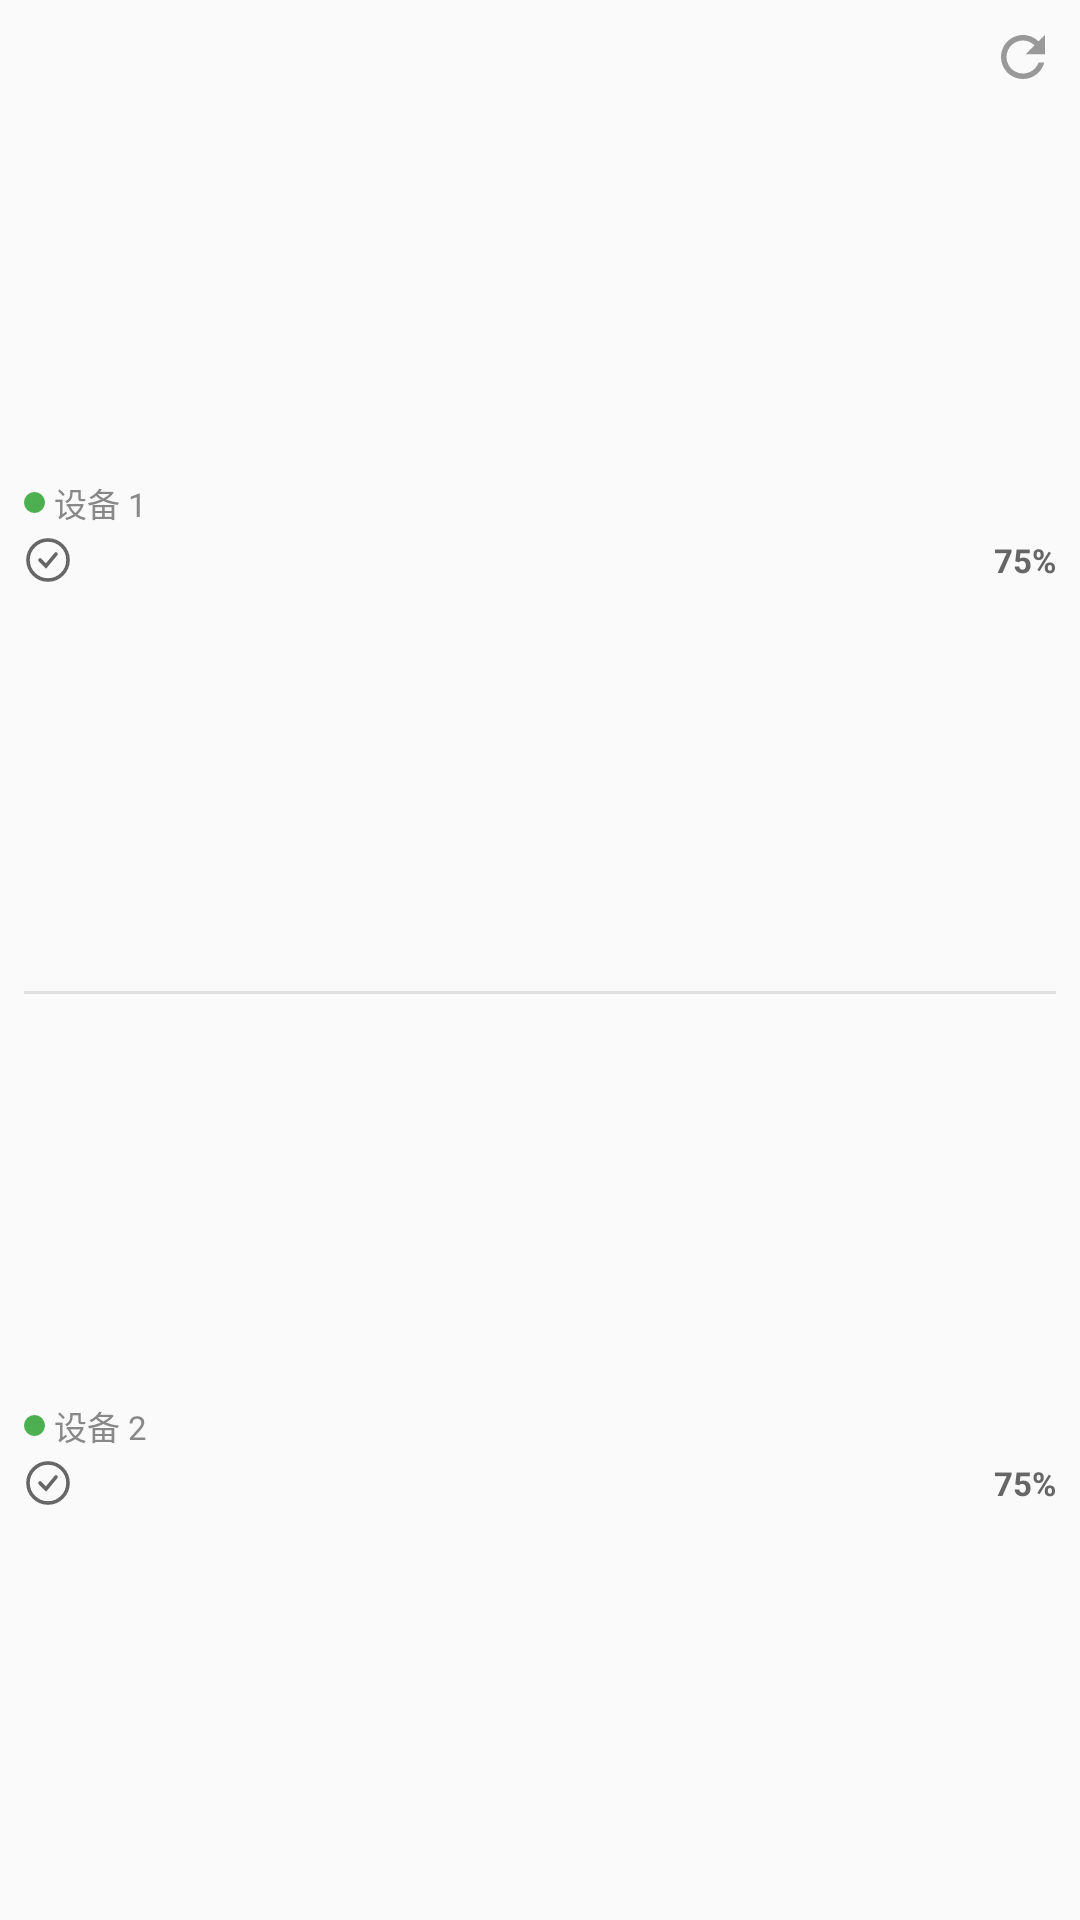

This screen was rendered from an Android layout file. Write that file and the resources it references.
<!-- AndroidManifest.xml: application theme Theme.BluetoothBattery -->
<!-- res/layout/widget_2x2_dual.xml -->
<?xml version="1.0" encoding="utf-8"?>
<LinearLayout xmlns:android="http://schemas.android.com/apk/res/android"
    android:id="@+id/widget_2x2_dual_root"
    android:layout_width="match_parent"
    android:layout_height="match_parent"
    android:orientation="vertical"
    android:padding="8dp"
    android:background="@drawable/widget_card_bg"
    android:gravity="center_vertical">

    
    <LinearLayout
        android:layout_width="match_parent"
        android:layout_height="wrap_content"
        android:orientation="horizontal"
        android:gravity="center_vertical">

        <TextView
            android:layout_width="0dp"
            android:layout_height="wrap_content"
            android:layout_weight="1"
            android:text=""
            android:textSize="11sp"
            android:textColor="#888888" />

        <ImageView
            android:id="@+id/widget_refresh_btn"
            android:layout_width="22dp"
            android:layout_height="22dp"
            android:src="@drawable/ic_widget_refresh"
            android:contentDescription="@string/widget_refresh" />
    </LinearLayout>

    
    <LinearLayout
        android:id="@+id/widget_dual_device1"
        android:layout_width="match_parent"
        android:layout_height="0dp"
        android:layout_weight="1"
        android:orientation="vertical"
        android:gravity="center_vertical">

        <LinearLayout
            android:layout_width="match_parent"
            android:layout_height="wrap_content"
            android:orientation="horizontal"
            android:gravity="center_vertical"
            android:layout_marginBottom="3dp">

            <ImageView
                android:id="@+id/widget_dual_conn1"
                android:layout_width="7dp"
                android:layout_height="7dp"
                android:src="@drawable/widget_conn_dot"
                android:contentDescription="@string/widget_conn_state"
                android:layout_marginEnd="3dp" />

            <TextView
                android:id="@+id/widget_dual_name1"
                android:layout_width="0dp"
                android:layout_height="wrap_content"
                android:layout_weight="1"
                android:text="设备 1"
                android:textSize="11sp"
                android:textColor="#888888"
                android:ellipsize="end"
                android:maxLines="2" />
        </LinearLayout>

        <LinearLayout
            android:layout_width="match_parent"
            android:layout_height="wrap_content"
            android:orientation="horizontal"
            android:gravity="center_vertical">

            <ImageView
                android:id="@+id/widget_dual_icon1"
                android:layout_width="16dp"
                android:layout_height="16dp"
                android:src="@drawable/ic_device_other"
                android:layout_marginEnd="4dp" />

            <ImageView
                android:id="@+id/widget_dual_bar1"
                android:layout_width="0dp"
                android:layout_height="6dp"
                android:layout_weight="1"
                android:scaleType="fitXY" />

            <ImageView
                android:id="@+id/widget_dual_charging1"
                android:layout_width="12dp"
                android:layout_height="12dp"
                android:layout_marginStart="4dp"
                android:src="@drawable/ic_charging_bolt"
                android:contentDescription="@string/charging"
                android:visibility="gone" />

            <TextView
                android:id="@+id/widget_dual_pct1"
                android:layout_width="wrap_content"
                android:layout_height="wrap_content"
                android:text="75%"
                android:textSize="11sp"
                android:textColor="#666666"
                android:textStyle="bold"
                android:layout_marginStart="4dp" />
        </LinearLayout>
    </LinearLayout>

    
    <TextView
        android:layout_width="match_parent"
        android:layout_height="1dp"
        android:background="#E0E0E0"
        android:layout_marginTop="6dp"
        android:layout_marginBottom="6dp" />

    
    <LinearLayout
        android:id="@+id/widget_dual_device2"
        android:layout_width="match_parent"
        android:layout_height="0dp"
        android:layout_weight="1"
        android:orientation="vertical"
        android:gravity="center_vertical">

        <LinearLayout
            android:layout_width="match_parent"
            android:layout_height="wrap_content"
            android:orientation="horizontal"
            android:gravity="center_vertical"
            android:layout_marginBottom="3dp">

            <ImageView
                android:id="@+id/widget_dual_conn2"
                android:layout_width="7dp"
                android:layout_height="7dp"
                android:src="@drawable/widget_conn_dot"
                android:contentDescription="@string/widget_conn_state"
                android:layout_marginEnd="3dp" />

            <TextView
                android:id="@+id/widget_dual_name2"
                android:layout_width="0dp"
                android:layout_height="wrap_content"
                android:layout_weight="1"
                android:text="设备 2"
                android:textSize="11sp"
                android:textColor="#888888"
                android:ellipsize="end"
                android:maxLines="2" />
        </LinearLayout>

        <LinearLayout
            android:layout_width="match_parent"
            android:layout_height="wrap_content"
            android:orientation="horizontal"
            android:gravity="center_vertical">

            <ImageView
                android:id="@+id/widget_dual_icon2"
                android:layout_width="16dp"
                android:layout_height="16dp"
                android:src="@drawable/ic_device_other"
                android:layout_marginEnd="4dp" />

            <ImageView
                android:id="@+id/widget_dual_bar2"
                android:layout_width="0dp"
                android:layout_height="6dp"
                android:layout_weight="1"
                android:scaleType="fitXY" />

            <ImageView
                android:id="@+id/widget_dual_charging2"
                android:layout_width="12dp"
                android:layout_height="12dp"
                android:layout_marginStart="4dp"
                android:src="@drawable/ic_charging_bolt"
                android:contentDescription="@string/charging"
                android:visibility="gone" />

            <TextView
                android:id="@+id/widget_dual_pct2"
                android:layout_width="wrap_content"
                android:layout_height="wrap_content"
                android:text="75%"
                android:textSize="11sp"
                android:textColor="#666666"
                android:textStyle="bold"
                android:layout_marginStart="4dp" />
        </LinearLayout>
    </LinearLayout>
</LinearLayout>
<!-- resources referenced by this layout -->
<resources>
  <!-- drawable ic_charging_bolt (drawable) -->
  <?xml version="1.0" encoding="utf-8"?>
  <vector xmlns:android="http://schemas.android.com/apk/res/android"
      android:width="24dp"
      android:height="24dp"
      android:viewportWidth="24"
      android:viewportHeight="24">
      <path
          android:fillColor="#4CAF50"
          android:pathData="M11,21h-1l1,-7H7.5c-0.58,0 -0.57,-0.32 -0.38,-0.66c0.19,-0.34 0.05,-0.08 0.07,-0.12C8.48,10.94 10.19,7.5 13,3h1l-1,7h3.5c0.49,0 0.56,0.33 0.47,0.51l-0.07,0.15C12.96,17.55 11,21 11,21z" />
  </vector>
  <!-- drawable ic_device_other: png bitmap (drawable, 3276 bytes) -->
  <!-- drawable ic_widget_refresh (drawable) -->
  <vector xmlns:android="http://schemas.android.com/apk/res/android"
      android:width="24dp"
      android:height="24dp"
      android:viewportWidth="24"
      android:viewportHeight="24">
    <path
        android:fillColor="#999999"
        android:pathData="M17.65,6.35C16.2,4.9 14.21,4 12,4c-4.42,0 -7.99,3.58 -7.99,8s3.57,8 7.99,8c3.73,0 6.84,-2.55 7.73,-6h-2.08c-0.82,2.33 -3.04,4 -5.65,4 -3.31,0 -6,-2.69 -6,-6s2.69,-6 6,-6c1.66,0 3.14,0.69 4.22,1.78L13,11h7V4l-2.35,2.35z"/>
  </vector>
  <!-- drawable widget_card_bg (drawable-night) -->
  <?xml version="1.0" encoding="utf-8"?>
  <shape xmlns:android="http://schemas.android.com/apk/res/android"
      android:shape="rectangle">
      <solid android:color="#2B2930" />
      <corners android:radius="12dp" />
  </shape>
  <!-- drawable widget_conn_dot (drawable) -->
  <?xml version="1.0" encoding="utf-8"?>
  <shape xmlns:android="http://schemas.android.com/apk/res/android"
      android:shape="oval">
      <solid android:color="#4CAF50" />
      <size
          android:width="8dp"
          android:height="8dp" />
  </shape>
  <string name="charging">充电中</string>
  <string name="widget_conn_state">连接状态</string>
  <string name="widget_refresh">刷新</string>
  <style name="Theme.BluetoothBattery" parent="android:Theme.Material.Light.NoActionBar" />
</resources>
